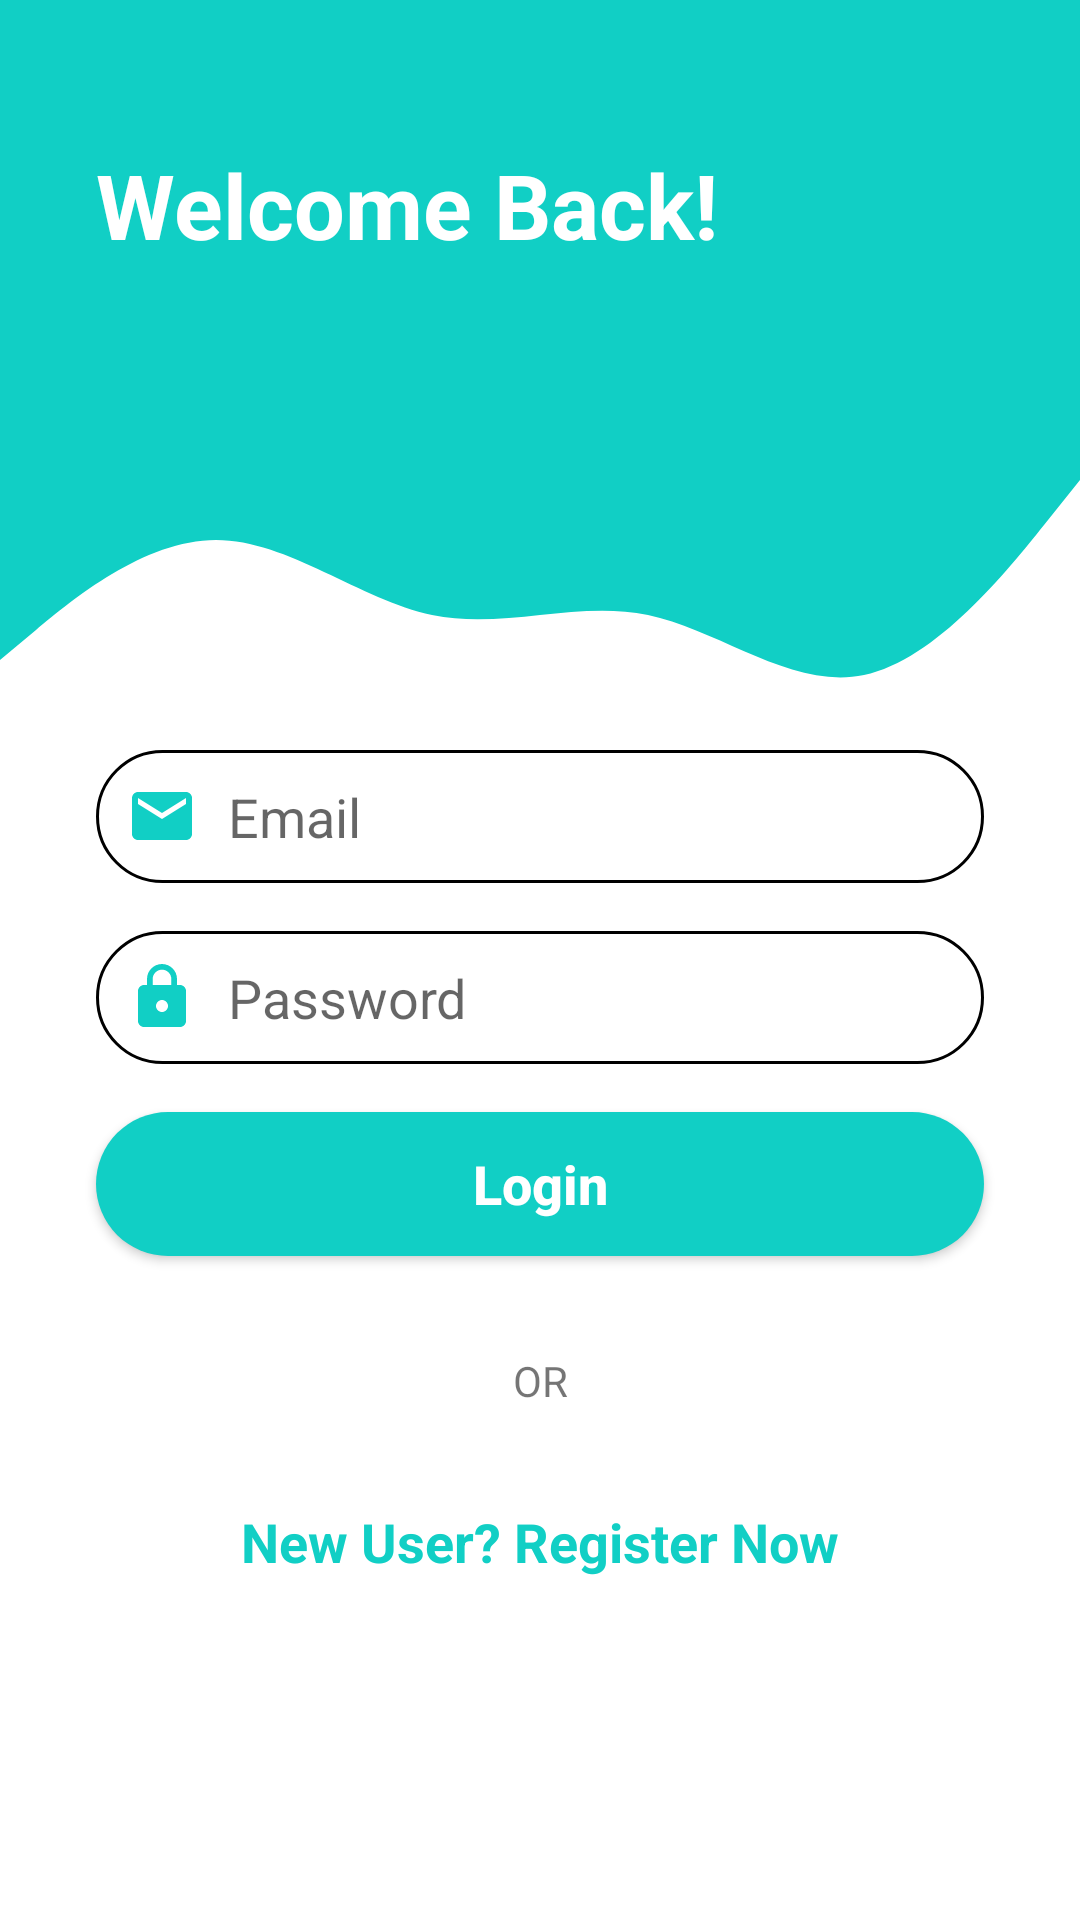

Here is an Android app screen rendered from its layout file. Give the layout XML and the strings, colors and styles it references.
<!-- AndroidManifest.xml: application theme Theme.BudgetingApp -->
<!-- res/layout/activity_login.xml -->
<?xml version="1.0" encoding="utf-8"?>
<androidx.constraintlayout.widget.ConstraintLayout xmlns:android="http://schemas.android.com/apk/res/android"
    xmlns:app="http://schemas.android.com/apk/res-auto"
    xmlns:tools="http://schemas.android.com/tools"
    android:layout_width="match_parent"
    android:layout_height="match_parent"
    tools:context=".ui.LoginActivity">

    <View
        android:id="@+id/topView"
        android:layout_width="0dp"
        android:layout_height="150dp"
        android:background="@color/register_bk_color"
        app:layout_constraintEnd_toEndOf="parent"
        app:layout_constraintStart_toStartOf="parent"
        app:layout_constraintTop_toTopOf="parent" />

    <View
        android:id="@+id/view5"
        android:layout_width="0dp"
        android:layout_height="100dp"
        android:background="@drawable/wave"
        app:layout_constraintEnd_toEndOf="parent"
        app:layout_constraintStart_toStartOf="parent"
        app:layout_constraintTop_toBottomOf="@+id/topView" />

    <ImageView
        android:id="@+id/imageView5"
        android:layout_width="wrap_content"
        android:layout_height="wrap_content"
        android:layout_marginTop="32dp"
        android:layout_marginEnd="16dp"
        android:contentDescription="@string/top_icon"
        app:layout_constraintEnd_toEndOf="parent"
        app:layout_constraintTop_toTopOf="parent"
        app:srcCompat="@drawable/ic_person" />

    <TextView
        android:id="@+id/topText"
        android:layout_width="0dp"
        android:layout_height="wrap_content"
        android:layout_marginStart="32dp"
        android:layout_marginTop="48dp"
        android:text="Welcome Back!"
        android:textColor="@android:color/white"
        android:textSize="30sp"
        android:textStyle="bold"
        app:layout_constraintEnd_toStartOf="@+id/imageView5"
        app:layout_constraintHorizontal_bias="0.0"
        app:layout_constraintStart_toStartOf="@+id/topView"
        app:layout_constraintTop_toTopOf="parent" />

    <ProgressBar
        android:id="@+id/login_load"
        style="?android:attr/progressBarStyleHorizontal"
        android:layout_width="fill_parent"
        android:layout_height="wrap_content"
        android:indeterminate="true"
        android:max="100"
        android:backgroundTint="@color/white"
        android:indeterminateTint="@color/white"
        android:visibility="invisible"/>

    <EditText
        android:id="@+id/logEmail"
        android:layout_width="0dp"
        android:layout_height="wrap_content"
        android:layout_marginStart="32dp"
        android:layout_marginEnd="32dp"
        android:background="@drawable/round_border"
        android:drawableStart="@drawable/ic_email"
        android:drawablePadding="10dp"
        android:ems="10"
        android:hint="@string/email"
        android:inputType="textEmailAddress"
        android:padding="10dp"
        android:textColor="@color/black"
        app:layout_constraintEnd_toEndOf="parent"
        app:layout_constraintStart_toStartOf="parent"
        app:layout_constraintTop_toBottomOf="@+id/view5" />

    <EditText
        android:id="@+id/logPassword"
        android:layout_width="0dp"
        android:layout_height="wrap_content"
        android:layout_marginStart="32dp"
        android:layout_marginTop="16dp"
        android:layout_marginEnd="32dp"
        android:background="@drawable/round_border"
        android:drawableStart="@drawable/ic_lock"
        android:drawablePadding="10dp"
        android:ems="10"
        android:hint="@string/password"
        android:inputType="textPassword"
        android:padding="10dp"
        android:textColor="@color/black"
        app:layout_constraintEnd_toEndOf="parent"
        app:layout_constraintStart_toStartOf="parent"
        app:layout_constraintTop_toBottomOf="@+id/logEmail" />

    <ImageView
        android:id="@+id/logshow"
        android:layout_width="30dp"
        android:layout_height="30dp"
        android:layout_marginEnd="24dp"
        android:src="@drawable/ic_show_pwd"
        android:layout_marginTop="7dp"
        app:layout_constraintEnd_toEndOf="@+id/logPassword"
        app:layout_constraintTop_toTopOf="@+id/logPassword" />

    <Button
        android:id="@+id/btnLogin"
        android:layout_width="0dp"
        android:layout_height="wrap_content"
        android:layout_marginStart="32dp"
        android:layout_marginTop="16dp"
        android:layout_marginEnd="32dp"
        android:background="@drawable/round_bg"
        android:text="@string/login"
        android:textColor="@android:color/white"
        android:textSize="18sp"
        android:textStyle="bold"
        android:textAllCaps="false"
        app:layout_constraintEnd_toEndOf="parent"
        app:layout_constraintStart_toStartOf="parent"
        app:layout_constraintTop_toBottomOf="@+id/logPassword" />


    <TextView
        android:id="@+id/textView7"
        android:layout_width="wrap_content"
        android:layout_height="wrap_content"
        android:layout_marginTop="32dp"
        android:text="@string/or"
        app:layout_constraintEnd_toEndOf="parent"
        app:layout_constraintStart_toStartOf="parent"
        app:layout_constraintTop_toBottomOf="@+id/btnLogin" />


    <TextView
        android:id="@+id/gotoRegister"
        android:layout_width="wrap_content"
        android:layout_height="wrap_content"
        android:layout_marginStart="32dp"
        android:layout_marginTop="32dp"
        android:layout_marginEnd="32dp"
        android:onClick="onRegistrationClick"
        android:text="@string/new_user_register_now"
        android:textColor="@color/register_bk_color"
        android:textSize="18sp"
        android:textStyle="bold"
        app:layout_constraintEnd_toEndOf="parent"
        app:layout_constraintStart_toStartOf="parent"
        app:layout_constraintTop_toBottomOf="@+id/textView7" />


</androidx.constraintlayout.widget.ConstraintLayout>
<!-- resources referenced by this layout -->
<resources>
  <color name="black">#FF000000</color>
  <color name="register_bk_color">#11CFC5</color>
  <color name="white">#FFFFFFFF</color>
  <!-- drawable ic_email (drawable) -->
  <vector android:height="24dp" android:tint="@color/register_bk_color"
      android:viewportHeight="24.0" android:viewportWidth="24.0"
      android:width="24dp" xmlns:android="http://schemas.android.com/apk/res/android">
      <path android:fillColor="#FF000000" android:pathData="M20,4L4,4c-1.1,0 -1.99,0.9 -1.99,2L2,18c0,1.1 0.9,2 2,2h16c1.1,0 2,-0.9 2,-2L22,6c0,-1.1 -0.9,-2 -2,-2zM20,8l-8,5 -8,-5L4,6l8,5 8,-5v2z"/>
  </vector>
  <!-- drawable ic_lock (drawable) -->
  <vector android:height="24dp" android:tint="@color/register_bk_color"
      android:viewportHeight="24.0" android:viewportWidth="24.0"
      android:width="24dp" xmlns:android="http://schemas.android.com/apk/res/android">
      <path android:fillColor="#FF000000" android:pathData="M18,8h-1L17,6c0,-2.76 -2.24,-5 -5,-5S7,3.24 7,6v2L6,8c-1.1,0 -2,0.9 -2,2v10c0,1.1 0.9,2 2,2h12c1.1,0 2,-0.9 2,-2L20,10c0,-1.1 -0.9,-2 -2,-2zM12,17c-1.1,0 -2,-0.9 -2,-2s0.9,-2 2,-2 2,0.9 2,2 -0.9,2 -2,2zM15.1,8L8.9,8L8.9,6c0,-1.71 1.39,-3.1 3.1,-3.1 1.71,0 3.1,1.39 3.1,3.1v2z"/>
  </vector>
  <!-- drawable round_bg (drawable) -->
  <?xml version="1.0" encoding="utf-8"?>
  <shape xmlns:android="http://schemas.android.com/apk/res/android">
      <solid android:color="@color/register_bk_color"/>
      <corners android:radius="100dp"/>
  </shape>
  <!-- drawable round_border (drawable) -->
  <?xml version="1.0" encoding="utf-8"?>
  <shape android:shape="rectangle" xmlns:android="http://schemas.android.com/apk/res/android">
      <stroke android:color="@color/black"
          android:width="1dp"/>
      <corners android:radius="100dp"/>
  </shape>
  <!-- drawable wave (drawable) -->
  <vector xmlns:android="http://schemas.android.com/apk/res/android"
      android:width="1440dp"
      android:height="320dp"
      android:viewportWidth="1440"
      android:viewportHeight="320">
      <path
          android:pathData="M0,224L48,192C96,160 192,96 288,96C384,96 480,160 576,176C672,192 768,160 864,176C960,192 1056,256 1152,240C1248,224 1344,128 1392,80L1440,32L1440,0L1392,0C1344,0 1248,0 1152,0C1056,0 960,0 864,0C768,0 672,0 576,0C480,0 384,0 288,0C192,0 96,0 48,0L0,0Z"
          android:fillColor="@color/register_bk_color"
          android:fillAlpha="1"/>
  </vector>
  <string name="email">Email</string>
  <string name="login">Login</string>
  <string name="new_user_register_now">New User? Register Now</string>
  <string name="or">OR</string>
  <string name="password">Password</string>
  <string name="top_icon">Top Icon</string>
  <style name="Theme.BudgetingApp" parent="Theme.MaterialComponents.DayNight.NoActionBar">
          
          <item name="colorPrimary">@color/register_bk_color</item>
          <item name="colorPrimaryVariant">@color/register_bk_color</item>
          <item name="colorOnPrimary">@color/white</item>
          
          <item name="colorSecondary">@color/teal_200</item>
          <item name="colorSecondaryVariant">@color/teal_700</item>
          <item name="colorOnSecondary">@color/black</item>
          
          <item name="android:statusBarColor" tools:targetApi="l">?attr/colorPrimaryVariant</item>
          
  
      </style>
  <color name="teal_200">#FF03DAC5</color>
  <color name="teal_700">#FF018786</color>
</resources>
